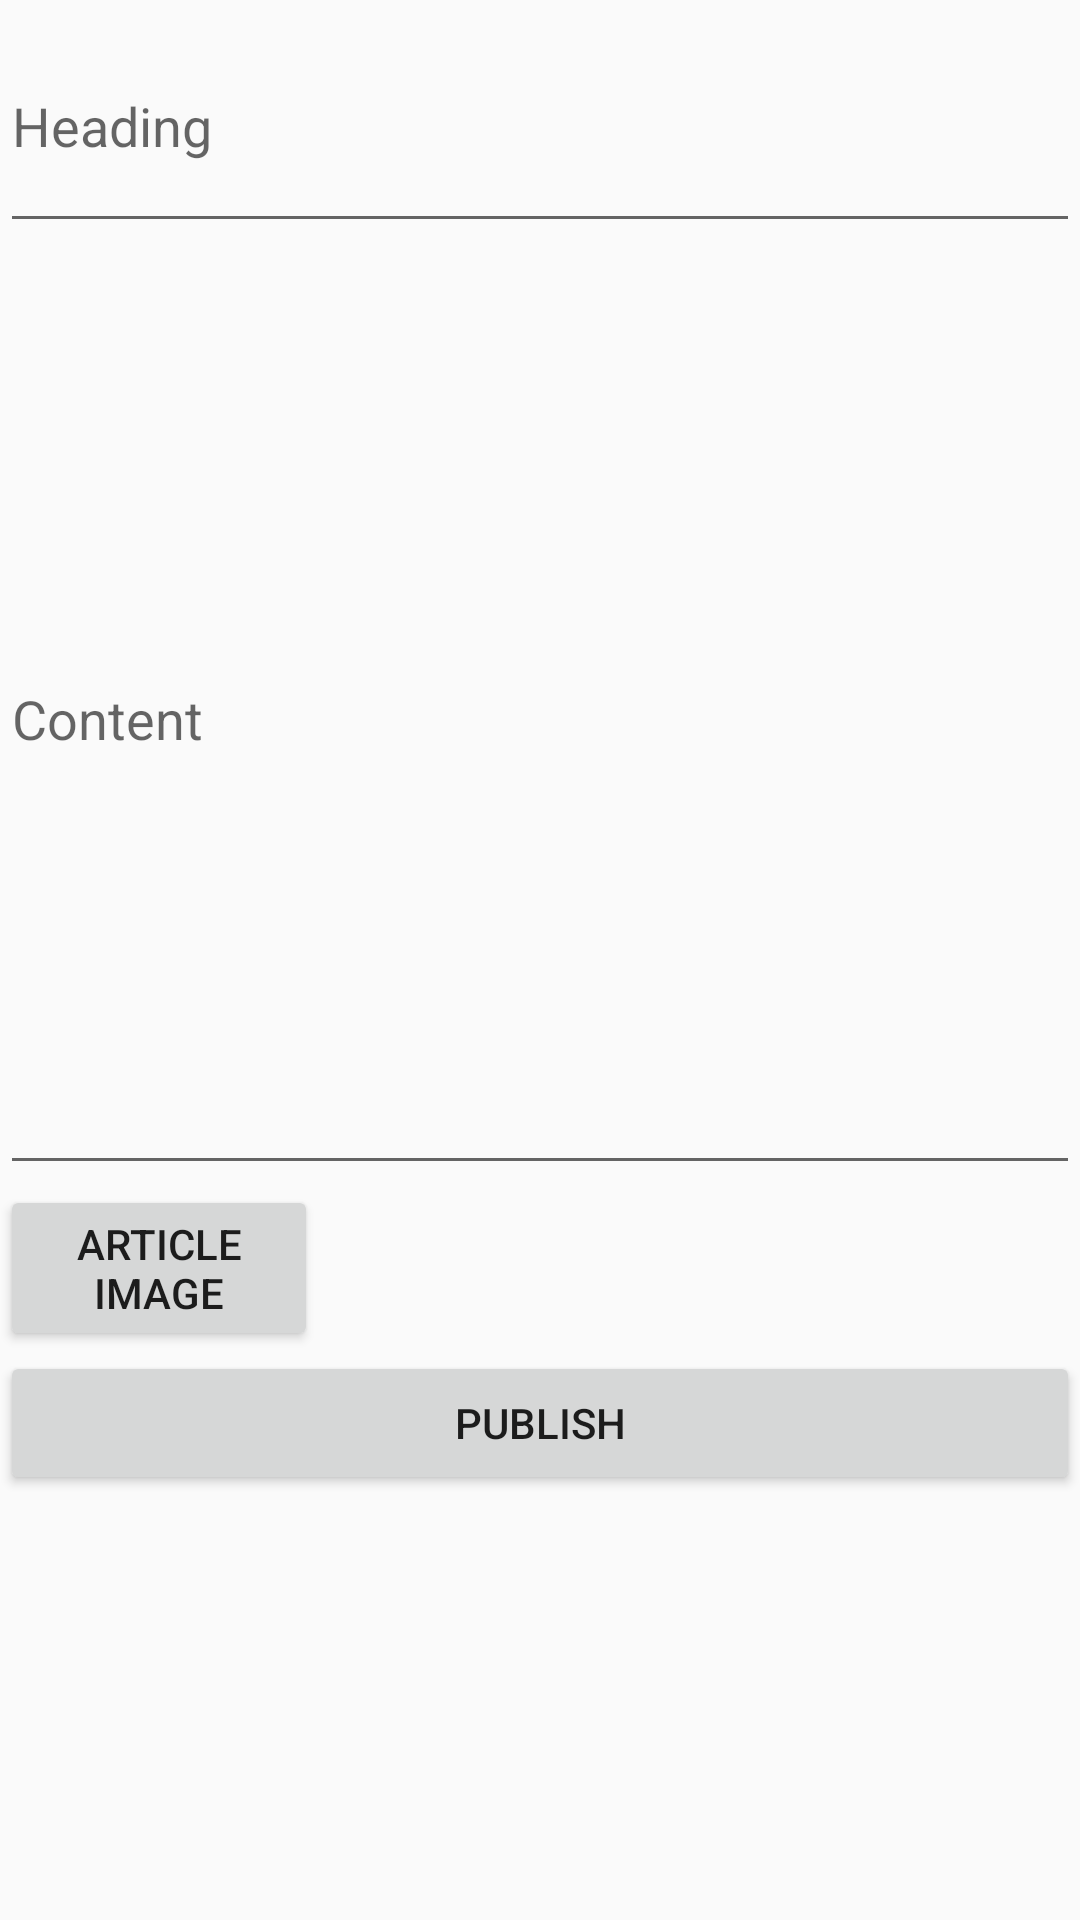

Here is an Android app screen rendered from its layout file. Give the layout XML and the strings, colors and styles it references.
<!-- AndroidManifest.xml: application theme AppTheme -->
<!-- res/layout/article_create_layout.xml -->
<?xml version="1.0" encoding="utf-8"?>
<LinearLayout xmlns:android="http://schemas.android.com/apk/res/android"
    android:orientation="vertical" android:layout_width="match_parent"
    android:layout_height="match_parent">

    <EditText
        android:id="@+id/create_article_heading"
        android:layout_width="match_parent"
        android:layout_height="81dp"
        android:ems="10"
        android:inputType="textPersonName"
        android:hint="Heading" />

    <EditText
        android:id="@+id/create_article_content"
        android:layout_width="match_parent"
        android:layout_height="314dp"
        android:ems="10"
        android:inputType="textMultiLine"
        android:hint="Content" />

    <Button
        android:id="@+id/select_image"
        android:layout_width="106dp"
        android:layout_height="wrap_content"
        android:text="Article Image" />

    <Button
        android:id="@+id/publish_article"
        android:layout_width="match_parent"
        android:layout_height="wrap_content"
        android:text="Publish" />
</LinearLayout>
<!-- resources referenced by this layout -->
<resources>
  <style name="AppTheme" parent="Theme.AppCompat.Light.DarkActionBar">
          
          <item name="colorPrimary">#000000</item>
          <item name="colorPrimaryDark">#000000</item>
          <item name="colorAccent">@color/colorAccent</item>
      </style>
  <color name="colorAccent">#D81B60</color>
</resources>
